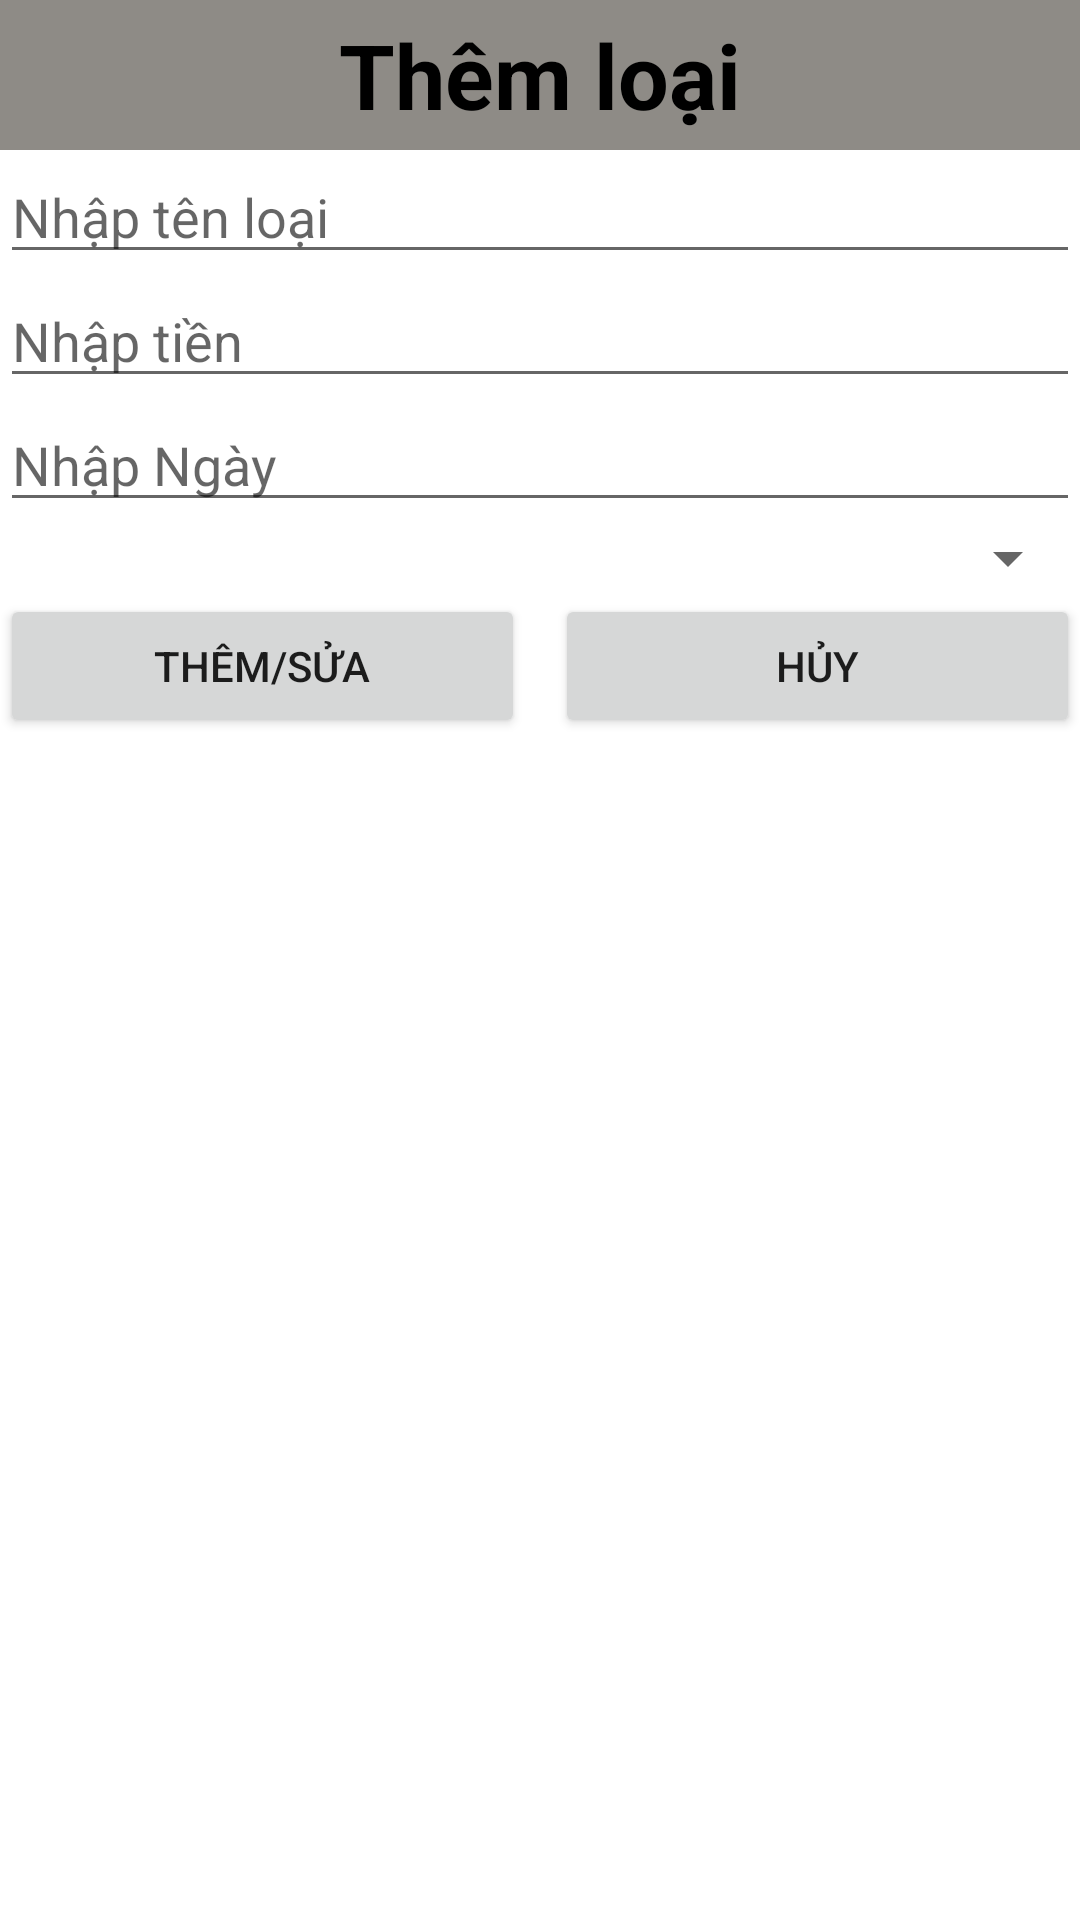

The Android layout XML behind this screen, and the referenced resources:
<!-- AndroidManifest.xml: application theme Theme.Assigment_TKGD -->
<!-- res/layout/dialog_khoan.xml -->
<?xml version="1.0" encoding="utf-8"?>
<LinearLayout xmlns:android="http://schemas.android.com/apk/res/android"
    android:layout_width="match_parent"
    android:layout_height="wrap_content"
    android:orientation="vertical">

    <LinearLayout
        android:gravity="center"
        android:layout_width="match_parent"
        android:layout_height="50dp"
        android:background="#8E8B86">
        <TextView
            android:id="@+id/txtTieuDe"
            android:layout_width="wrap_content"
            android:layout_height="wrap_content"
            android:textSize="30sp"
            android:text="Thêm loại"
            android:textColor="@color/black"
            android:textStyle="bold" />
    </LinearLayout>

    <EditText
        android:id="@+id/edtTenKhoan"
        android:layout_width="match_parent"
        android:layout_height="wrap_content"
        android:hint="Nhập tên loại" />
    <EditText
        android:id="@+id/edtTien"
        android:layout_width="match_parent"
        android:layout_height="wrap_content"
        android:hint="Nhập tiền " />
    <EditText
        android:id="@+id/edtNgay"
        android:layout_width="match_parent"
        android:layout_height="wrap_content"
        android:hint="Nhập Ngày" />
    <Spinner
        android:id="@+id/spnLoai"
        android:layout_width="match_parent"
        android:layout_height="wrap_content" />

    <LinearLayout
        android:layout_width="match_parent"
        android:layout_height="wrap_content">

        <Button
            android:id="@+id/btnThemSua"
            android:layout_width="0dp"
            android:layout_height="wrap_content"
            android:layout_marginEnd="10dp"
            android:layout_weight="1"
            android:text="Thêm/Sửa" />

        <Button
            android:id="@+id/btnHuy"
            android:layout_width="0dp"
            android:layout_weight="1"
            android:layout_height="wrap_content"
            android:text="Hủy"/>
    </LinearLayout>

</LinearLayout>
<!-- resources referenced by this layout -->
<resources>
  <color name="black">#FF000000</color>
  <style name="Theme.Assigment_TKGD" parent="Theme.MaterialComponents.DayNight.NoActionBar">
          
          <item name="colorPrimary">@color/purple_500</item>
          <item name="colorPrimaryVariant">@color/purple_700</item>
          <item name="colorOnPrimary">@color/white</item>
          
          <item name="colorSecondary">@color/teal_200</item>
          <item name="colorSecondaryVariant">@color/teal_700</item>
          <item name="colorOnSecondary">@color/black</item>
          
          <item name="android:statusBarColor" tools:targetApi="l">?attr/colorPrimaryVariant</item>
          
      </style>
  <color name="purple_500">#FF6200EE</color>
  <color name="purple_700">#FF3700B3</color>
  <color name="white">#FFFFFFFF</color>
  <color name="teal_200">#FF03DAC5</color>
  <color name="teal_700">#FF018786</color>
</resources>
